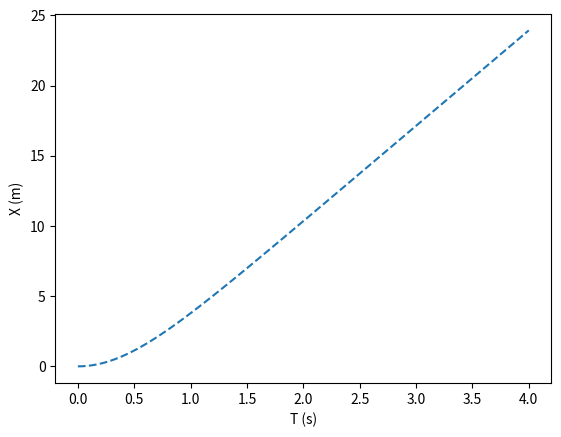

Generate this figure with matplotlib:
import numpy as np
import matplotlib.pyplot as plt

t = np.linspace(0,4,100)
vt = 6.8
g = 9.8

y = (vt**2/g)*np.log(np.cosh(g*t/vt))

plt.plot(t,y,"--")
plt.xlabel("T (s)")
plt.ylabel("X (m)")
plt.show()